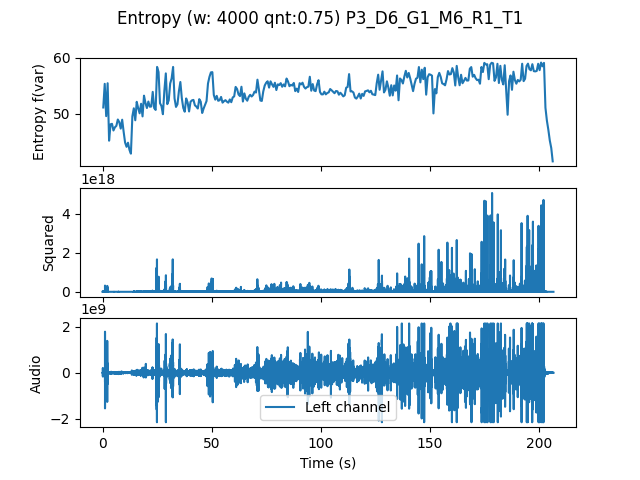

The table this chart was drawn from, first rows:
, t0, var
0.0, 0.0, 51.14
0.6667, 0.6667, 55.34
1.333, 1.333, 49.6
2.0, 2.0, 55.45
2.667, 2.667, 45.24
3.333, 3.333, 48.15
4.0, 4.0, 48.24
4.667, 4.667, 47.05
5.333, 5.333, 47.62
6.0, 6.0, 47.88
6.667, 6.667, 49
7.333, 7.333, 48.54
8.0, 8.0, 47.38
8.667, 8.667, 48.97
9.333, 9.333, 46.83
10.0, 10.0, 44.91
10.67, 10.67, 44.15
11.33, 11.33, 44.88
12.0, 12.0, 43.61
12.67, 12.67, 42.93
13.33, 13.33, 49.58
14.0, 14.0, 50.99
14.67, 14.67, 48.87
15.33, 15.33, 52.14
16.0, 16.0, 51.03
16.67, 16.67, 50.1
17.33, 17.33, 51.8
18.0, 18.0, 49.55
18.67, 18.67, 53.24
19.33, 19.33, 51.94
20.0, 20.0, 51.04
20.67, 20.67, 52.2
21.33, 21.33, 51.28
22.0, 22.0, 51.31
22.67, 22.67, 53.91
23.33, 23.33, 51.04
24.0, 24.0, 50.7
24.67, 24.67, 58.35
25.33, 25.33, 57.44
26.0, 26.0, 51.91
26.67, 26.67, 51.4
27.33, 27.33, 49.95
28.0, 28.0, 54.12
28.67, 28.67, 57.2
29.33, 29.33, 51.73
30.0, 30.0, 52.4
30.67, 30.67, 55.4
31.33, 31.33, 56.31
32.0, 32.0, 58.34
32.67, 32.67, 52.76
33.33, 33.33, 51.24
34.0, 34.0, 51.71
34.67, 34.67, 54.04
35.33, 35.33, 55.67
36.0, 36.0, 52.79
36.67, 36.67, 51.06
37.33, 37.33, 50.39
38.0, 38.0, 52.75
38.67, 38.67, 52.02
39.33, 39.33, 50.43
... 250 more rows
